Image classification data set "data_small" (kmsumanth1/Computer-Vision-Based-Food-Recognition-and-Personalized-Nutrition-Tracking-System on GitHub). Class labels (80): aloo gobi, aloo methi, aloo mutter, aloo paratha, amritsari kulcha, anda curry, balushahi, banana chips, besan laddu, bhindi masala, biryani, boondi laddu, chaas, chana masala, chapati, chicken pizza, chicken wings, chikki, chivda, chole bhature, dabeli, dal khichdi, dhokla, falooda, fish curry, gajar ka halwa, garlic bread, garlic naan, ghevar, grilled sandwich, gujhia, gulab jamun, hara bhara kabab, idiyappam, idli, jalebi, kaju katli, khakhra, kheer, kulfi, margherita pizza, masala dosa, masala papad, medu vada, misal pav, modak, moong dal halwa, murukku, mysore pak, navratan korma, neer dosa, onion pakoda, palak paneer, paneer masala, paneer pizza, pani puri, paniyaram, papdi chaat, patrode, pav bhaji, pepperoni pizza, phirni, poha, pongal, puri bhaji, rajma chawal, rasgulla, rava dosa, sabudana khichdi, sabudana vada, samosa, seekh kebab, set dosa, sev puri, solkadhi, steamed momo, thali, thukpa, uttapam, vada pav.

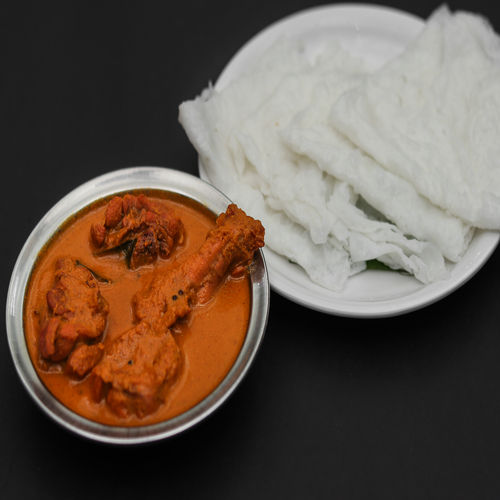
Label: neer dosa

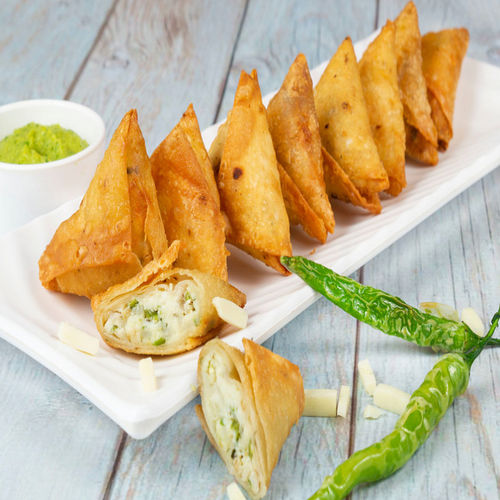
Label: samosa

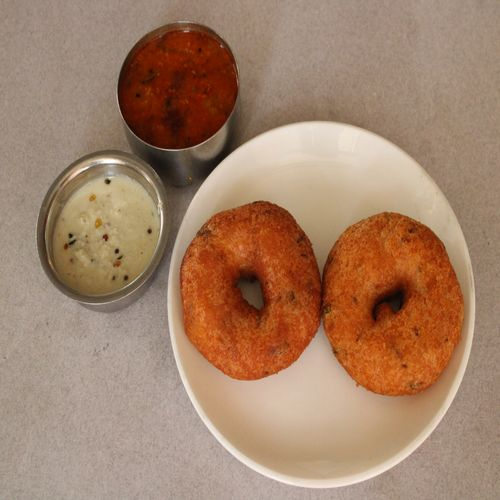
Label: medu vada

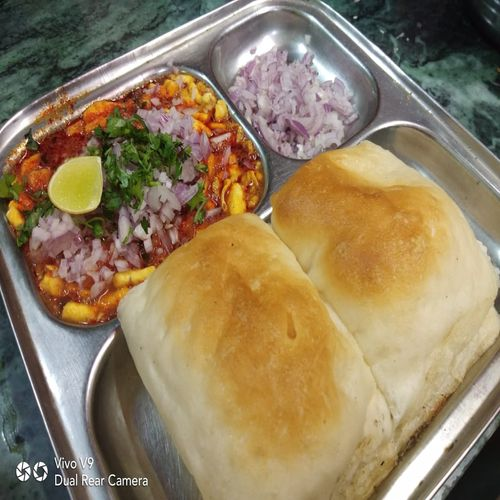
Label: misal pav

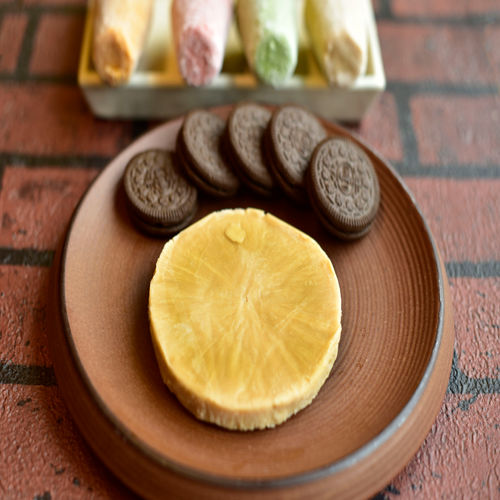
Label: kulfi

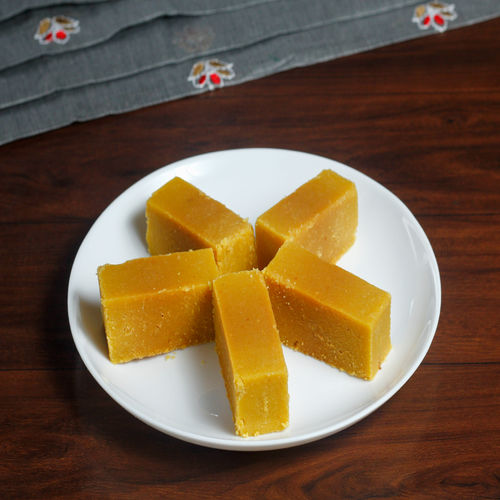
Label: mysore pak
